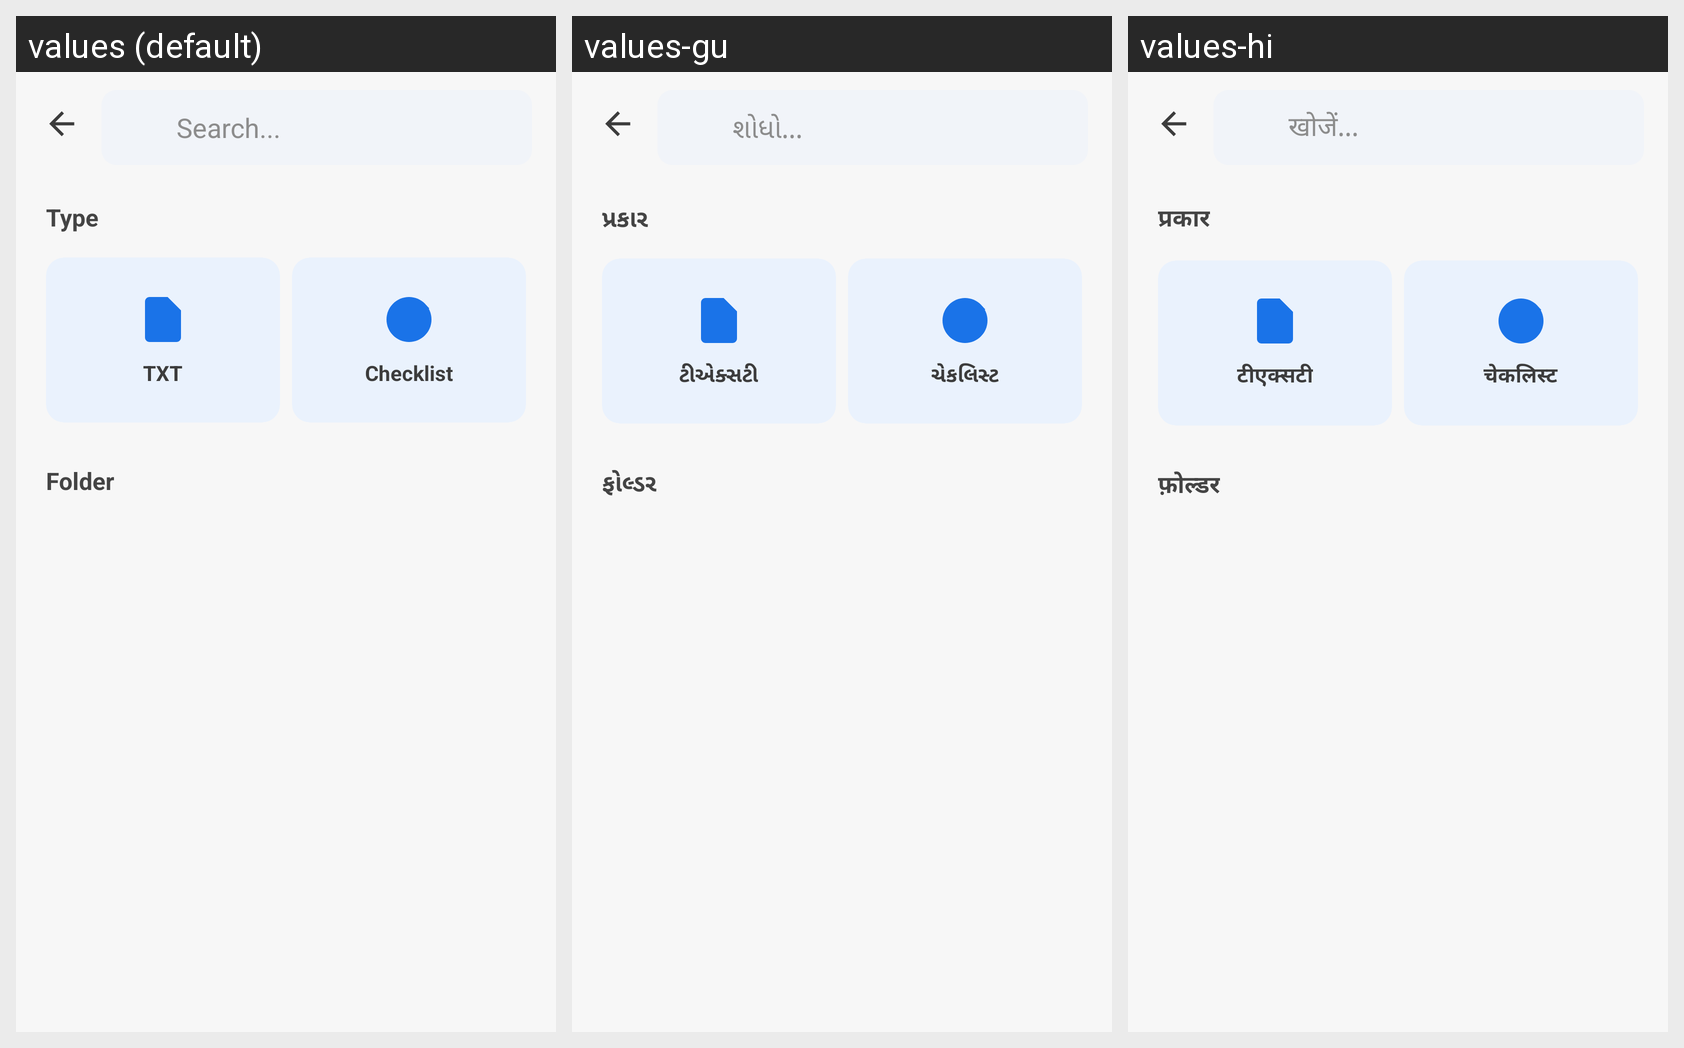

This grid shows one Android layout under several languages. Give, for every string resource on the screen, its name, the default text and each shown locale's text.
Android screen res/layout/fragment_search.xml rendered under 3 locales, left to right: values (default), values-gu, values-hi. Device: Nexus 5 (rendered at 1080×1920; each locale shown at half size, 540×960, under a caption strip naming it); theme Theme.QuickNotes.
Strings drawn on this screen, with the default value and each locale's value (text and hints the layout hard-codes, and strings that could not be matched under every locale, appear in the picture but are not listed):

search_hint
  values: Search...
  values-gu: શોધો...
  values-hi: खोजें...

type
  values: Type
  values-gu: પ્રકાર
  values-hi: प्रकार

txt
  values: TXT
  values-gu: ટીએક્સટી
  values-hi: टीएक्सटी

checklist
  values: Checklist
  values-gu: ચેકલિસ્ટ
  values-hi: चेकलिस्ट

folder
  values: Folder
  values-gu: ફોલ્ડર
  values-hi: फ़ोल्डर
